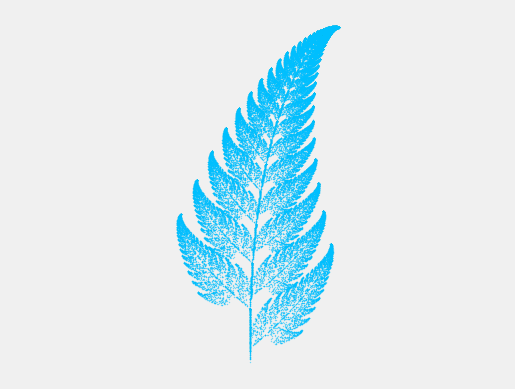
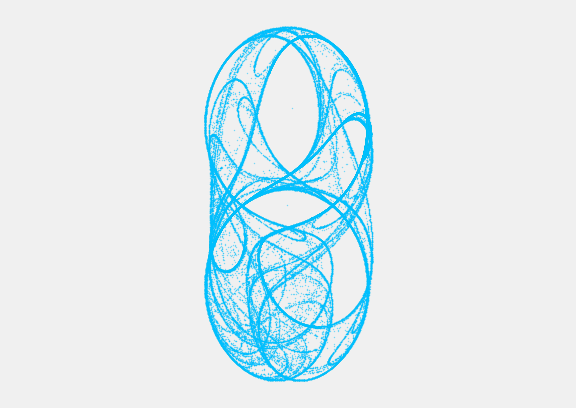

These figures' Python source, in order:
#!/usr/bin/python3

"""FRACTALS: ITERATED FUNCTION SYSTEM"""


import numpy as np
import matplotlib.pyplot as plt


PRECISION = np.float32


def plotf(x, y, color, title):
    """
    Inputs:

    x, y -- tuple, list, or numpy array of numbers
         -- must have the same length
         -- coordinates of points on a plane

    color -- string, valid matplotlib color

    title -- string, title of the plot


    Displays the scatter plot of the given points.


    This function does not return any value.
    """

    plt.figure(num=title, facecolor='white')

    plt.style.use('fivethirtyeight')
    plt.axis('equal')
    plt.axis('off')

    plot_options = {
        'color': color,
        'alpha': 0.5,
        'linestyle': '',
        'marker': 'o',
        'markersize': 1,
        'markeredgewidth': 0,
        'markeredgecolor': '#CC2EFA',
        'markerfacecolor': '#00BFFF'
    }

    plt.plot(x, y, **plot_options)
    plt.show()


def ifs(lvl, p, a, b, c, d, e, f,
        title='ITERATED FUNCTION SYSTEM FRACTAL', color='#0080FF'):
    """
    Inputs:

    lvl -- integer, number of iterations

    p, a, b, c, d, e, f -- tuple, list, or numpy array of numbers
                        -- IFS parameters
                        -- all must have the same length
                        -- p must be sorted in descending order and other
                           parameters must be adjusted accordingly

    title -- string, title of the plot

    color -- string, valid matplotlib color


    Calculates coordinates and displays the points.


    This function does not return any value.
    """

    lvl += 1
    param_indexes = range(len(p))

    # Containers to store xy components/coordinates of points on a plane
    x = np.zeros((lvl,), dtype=PRECISION)
    y = np.zeros((lvl,), dtype=PRECISION)

    for i in range(1, lvl):

        temp = np.random.random()

        # i -- index for containers
        # j -- index for parameters

        for j in param_indexes:

            if temp > p[j]:
                x[i] = a[j] * x[i - 1] + b[j] * y[i - 1] + e[j]
                y[i] = c[j] * x[i - 1] + d[j] * y[i - 1] + f[j]
                break

    del lvl, p, a, b, c, d, e, f, i, j, param_indexes, temp

    plotf(x, y, color, title)


def spiral(lvl):
    p = (0.104348, 0.052174, -1.0)
    a = (0.787879, -0.121212, 0.181818)
    b = (-0.424242, 0.257576, -0.136364)
    c = (0.242424, 0.151515, 0.090909)
    d = (0.859848, 0.053030, 0.181818)
    e = (1.758647, -6.721654, 6.086107)
    f = (1.408065, 1.377236, 1.568035)
    ifs(lvl, p, a, b, c, d, e, f, 'IFS SPIRAL')


def dragon(lvl):
    p = (0.212527, -1.0)
    a = (0.824074, 0.088272)
    b = (0.281428, 0.520988)
    c = (-0.212346, -0.463889)
    d = (0.864198, -0.377778)
    e = (-1.882290, 0.785360)
    f = (-0.110607, 8.095795)
    ifs(lvl, p, a, b, c, d, e, f, 'IFS DRAGON')


def fern_leaf(lvl):
    p = (0.15, 0.08, 0.01, -1.0)
    a = (0.85, -0.15, 0.20, 0.0)
    b = (0.04, 0.28, -0.26, 0.0)
    c = (-0.04, 0.26, 0.23, 0.0)
    d = (0.85, 0.24, 0.22, 0.16)
    e = (0.0, 0.0, 0.0, 0.0)
    f = (1.6, 0.44, 1.6, 0.0)
    ifs(lvl, p, a, b, c, d, e, f, 'IFS FERN LEAF')


def maple_leaf(lvl):
    p = (0.65, 0.3, 0.1, -1.0)
    a = (0.43, 0.45, 0.49, 0.14)
    b = (0.52, -0.49, 0.0, 0.01)
    c = (-0.45, 0.47, 0.0, 0.0)
    d = (0.5, 0.47, 0.51, 0.51)
    e = (1.49, -1.62, 0.02, -0.08)
    f = (-0.75, -0.74, 1.62, -1.31)
    ifs(lvl, p, a, b, c, d, e, f, 'IFS MAPLE LEAF')


def sierpinski_triangle(lvl):
    p = (0.6666, 0.3333, -1)
    a = (0.5, 0.5, 0.5)
    b = (0.0, 0.0, 0.0)
    c = (0.0, 0.0, 0.0)
    d = (0.5, 0.5, 0.5)
    e = (0.5, -0.5, -0.5)
    f = (-0.5, 0.5, -0.5)
    ifs(lvl, p, a, b, c, d, e, f, 'IFS SIERPINSKI TRIANGLE')


def clifford_attractor(lvl, a, b, c, d, color='#045FB4'):
    """
    Inputs:

    lvl -- integer, number of iterations

    a, b, c, d -- numeric parameters

    color -- string, valid matplotlib color


    Calculates coordinates and displays the points.


    This function does not return any value.
    """

    lvl += 1

    # Containers to store xy components/coordinates of points on a plane
    x = np.zeros((lvl,), dtype=PRECISION)
    y = np.zeros((lvl,), dtype=PRECISION)

    for i in range(1, lvl):
        x[i] = np.sin(a * y[i - 1]) + c * np.cos(a * x[i - 1])
        y[i] = np.sin(b * x[i - 1]) + d * np.cos(b * y[i - 1])

    plotf(x, y, color, 'CLIFFORD ATTRACTOR')


if __name__ == '__main__':
    # spiral(90000)
    # dragon(90000)
    fern_leaf(60000)
    # maple_leaf(90000)
    # sierpinski_triangle(90000)
    # clifford_attractor(100000, 1.5, -1.8, 1.6, 0.9)
    clifford_attractor(90000, 1.7, 1.7, 0.06, 1.2)
    # clifford_attractor(100000, -1.4, 1.6, 1.0, 0.7)
